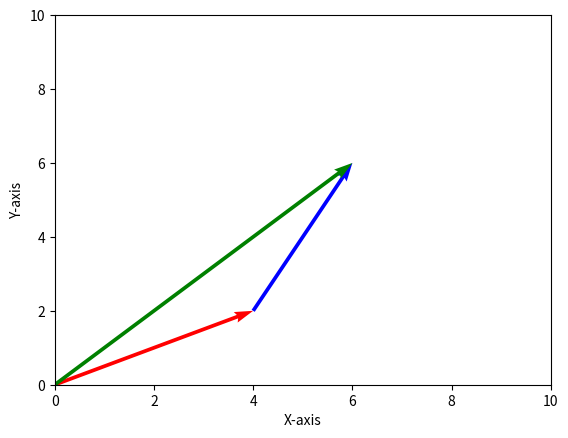

Generate this figure with matplotlib:
import numpy as np                  # двумерн. массив
import matplotlib.pyplot as plt     # graph


def draw(x, y): 
    xPlusy = (abs(x[0]+y[0]),abs(x[1]+y[1]))
    array = np.array([[0, 0, x[0], x[1]], 
                      [x[0], x[1], y[0], y[1]], 
                      [0, 0, xPlusy[0], xPlusy[1]]])
    print(array)
    X, Y, U, V = zip(*array)
    print("X =",X)
    print("Y =",Y)
    print("U =",U)
    print("V =",V)
    plt.figure()
    plt.ylabel('Y-axis')
    plt.xlabel('X-axis')
    ax = plt.gca()
    ax.quiver(X, Y, U, V, angles='xy', scale_units='xy',color=['r','b','g'],scale=1)
    ax.set_xlim([0, 10])
    ax.set_ylim([0, 10])
    plt.draw()
    plt.show()

draw([4,2],[2,4])